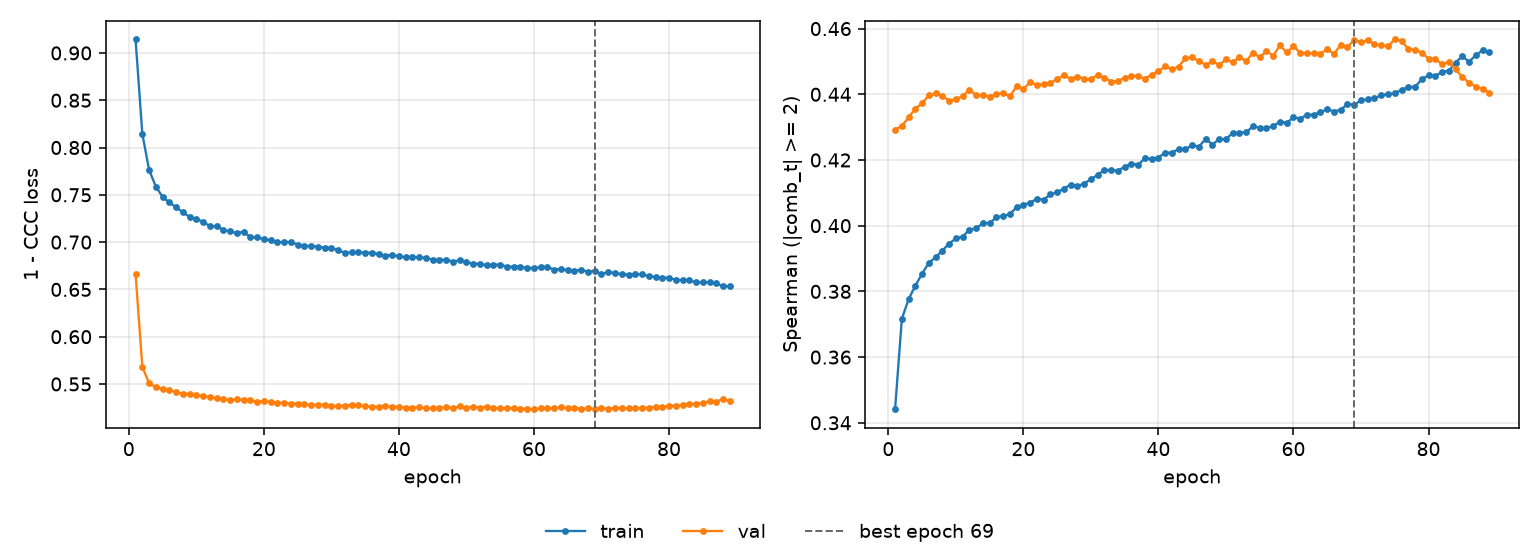

The data file committed next to this chart (first rows):
epoch, tr_loss, vl_loss, tr_sp, vl_sp, is_best
1, 0.9142, 0.6664, 0.3441, 0.4292, False
2, 0.8145, 0.568, 0.3716, 0.4304, False
3, 0.7764, 0.551, 0.3776, 0.433, False
4, 0.7588, 0.5466, 0.3817, 0.4357, False
5, 0.7478, 0.5448, 0.3854, 0.4372, False
6, 0.742, 0.5437, 0.3887, 0.4397, False
7, 0.7367, 0.5415, 0.3904, 0.4403, False
8, 0.7316, 0.5396, 0.3924, 0.4396, False
9, 0.7266, 0.5397, 0.3945, 0.438, False
10, 0.724, 0.5382, 0.3961, 0.4385, False
11, 0.7217, 0.5375, 0.3967, 0.4394, False
12, 0.7166, 0.5361, 0.3987, 0.4414, False
13, 0.7167, 0.5351, 0.3992, 0.4397, False
14, 0.7129, 0.534, 0.4008, 0.4396, False
15, 0.7113, 0.5327, 0.4008, 0.4393, False
16, 0.7097, 0.5336, 0.4025, 0.4401, False
17, 0.7107, 0.5331, 0.403, 0.4405, False
18, 0.7056, 0.5328, 0.4035, 0.4394, False
19, 0.7049, 0.5315, 0.4056, 0.4424, False
20, 0.7032, 0.532, 0.4064, 0.4416, False
21, 0.7021, 0.5311, 0.407, 0.4436, False
22, 0.7, 0.5301, 0.4082, 0.4429, False
23, 0.7, 0.5303, 0.4079, 0.4431, False
24, 0.7003, 0.5293, 0.4095, 0.4435, False
25, 0.6973, 0.5291, 0.4102, 0.4445, False
26, 0.6963, 0.5283, 0.4113, 0.4459, False
27, 0.6956, 0.5281, 0.4125, 0.4447, False
28, 0.6953, 0.5282, 0.412, 0.4453, False
29, 0.694, 0.5283, 0.4128, 0.4447, False
30, 0.694, 0.5269, 0.4142, 0.4446, False
31, 0.6912, 0.5266, 0.4154, 0.4459, False
32, 0.6887, 0.5272, 0.417, 0.4451, False
33, 0.6893, 0.528, 0.4169, 0.4439, False
34, 0.6891, 0.5276, 0.4168, 0.444, False
35, 0.6889, 0.5265, 0.4179, 0.445, False
36, 0.6888, 0.5262, 0.4189, 0.4456, False
37, 0.6874, 0.5258, 0.4186, 0.4457, False
38, 0.6856, 0.5264, 0.4205, 0.4447, False
39, 0.6865, 0.5261, 0.4203, 0.446, False
40, 0.685, 0.5258, 0.4207, 0.447, False
41, 0.6839, 0.5251, 0.4223, 0.4485, False
42, 0.6845, 0.5251, 0.4222, 0.4476, False
43, 0.6838, 0.5254, 0.4234, 0.4484, False
44, 0.6835, 0.5243, 0.4233, 0.451, False
45, 0.6813, 0.5248, 0.4244, 0.4512, False
46, 0.6814, 0.5248, 0.4241, 0.4501, False
47, 0.6813, 0.5256, 0.4264, 0.449, False
48, 0.6795, 0.5247, 0.4247, 0.4501, False
49, 0.6807, 0.5264, 0.4264, 0.4489, False
50, 0.6791, 0.5251, 0.4263, 0.4506, False
51, 0.6769, 0.526, 0.4283, 0.4498, False
52, 0.6774, 0.5251, 0.4283, 0.4513, False
53, 0.6755, 0.5261, 0.4285, 0.4501, False
54, 0.6761, 0.5247, 0.4302, 0.4526, False
55, 0.6762, 0.5244, 0.4298, 0.4512, False
56, 0.674, 0.5244, 0.4297, 0.4531, False
57, 0.6741, 0.5245, 0.4303, 0.4518, False
58, 0.6742, 0.5239, 0.4317, 0.4549, False
59, 0.6725, 0.5237, 0.4313, 0.4528, False
60, 0.6727, 0.5233, 0.433, 0.4546, False
... 29 more rows
